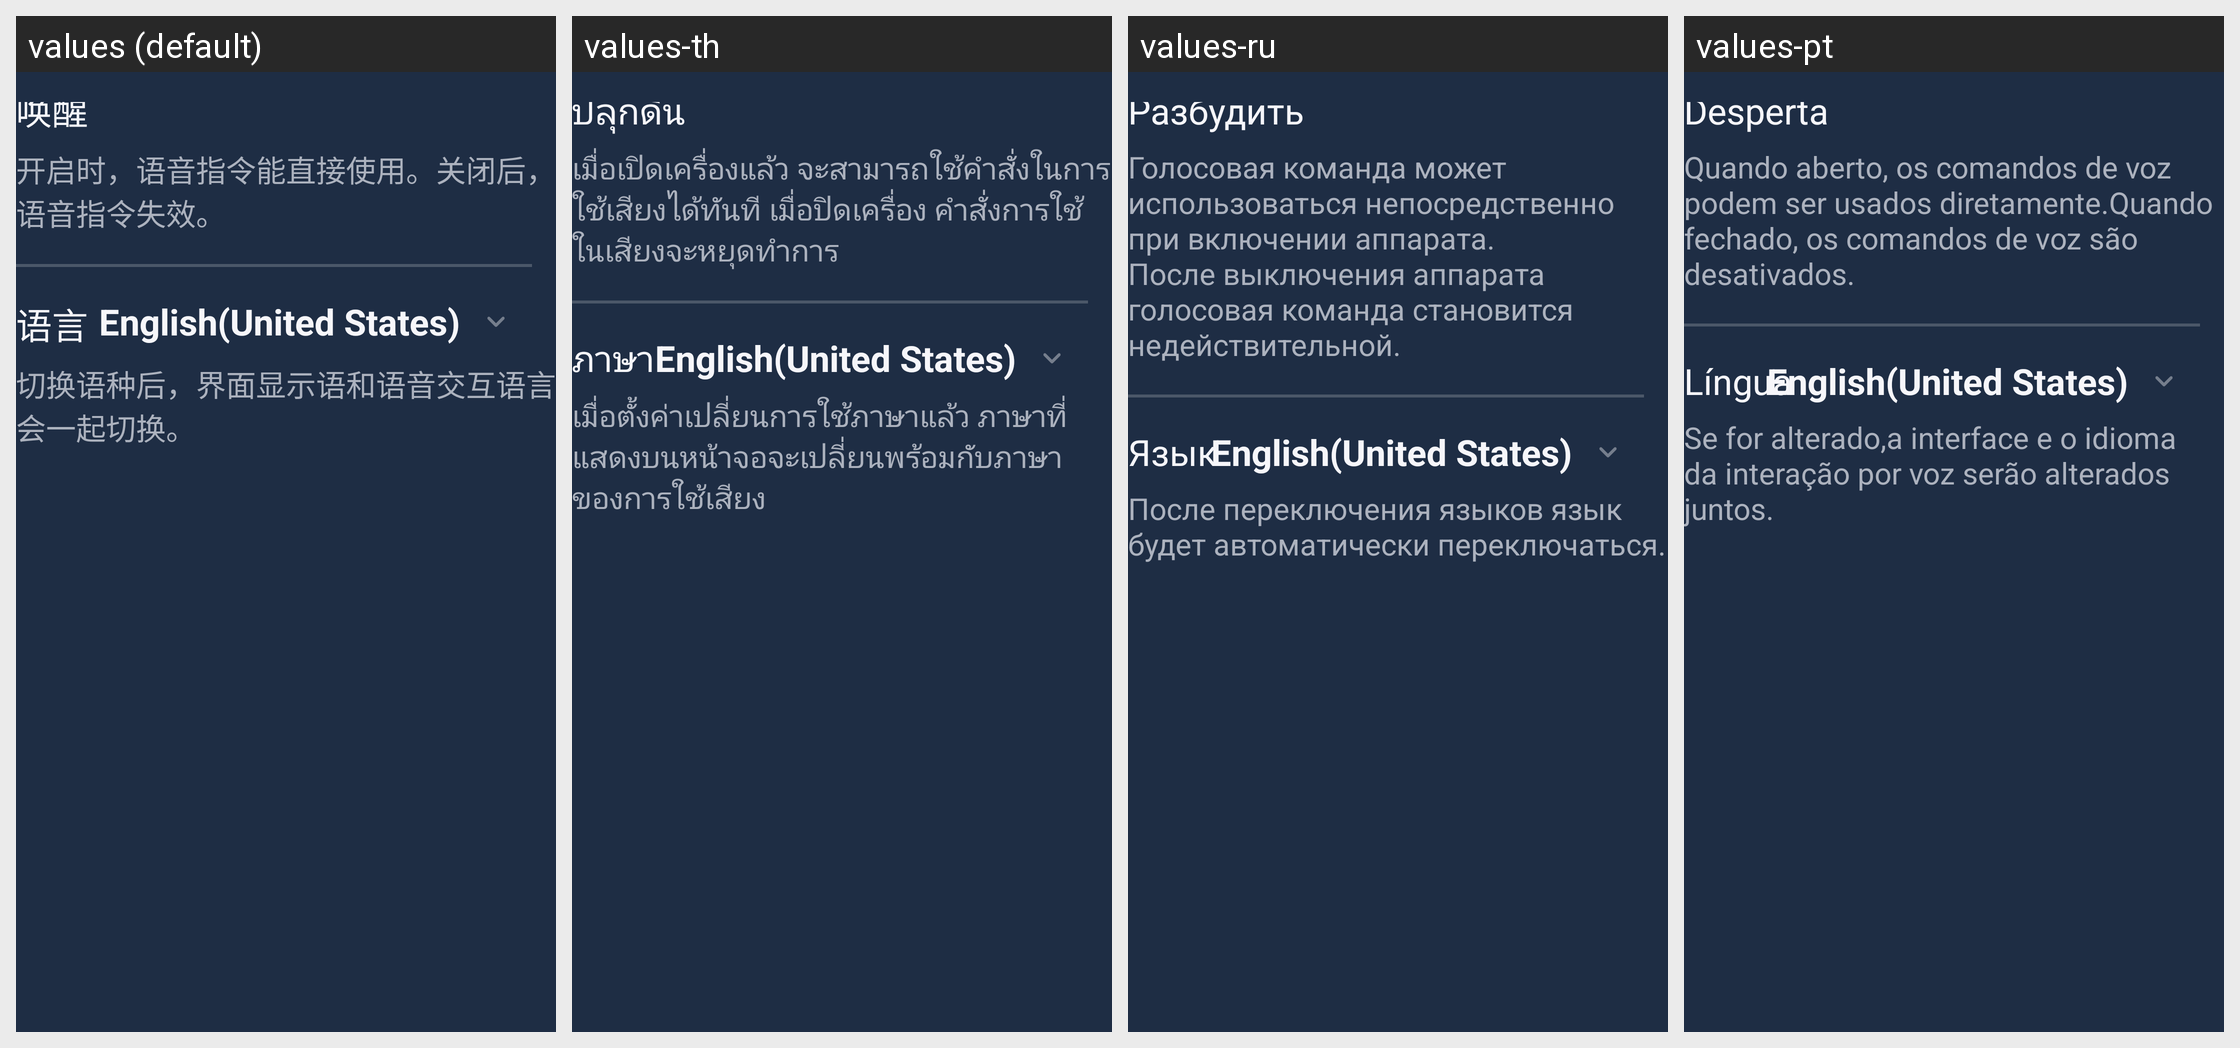

This grid shows one Android layout under several languages. Give, for every string resource on the screen, its name, the default text and each shown locale's text.
Android screen res/layout/fragment_settings.xml rendered under 4 locales, left to right: values (default), values-th, values-ru, values-pt. Device: Nexus 5 (rendered at 1080×1920; each locale shown at half size, 540×960, under a caption strip naming it); theme AppTheme.NoActionBar.
Other locales in the repository, not shown: values-de, values-en, values-es, values-ja, values-vi.
Strings drawn on this screen, with the default value and each locale's value (text and hints the layout hard-codes, and strings that could not be matched under every locale, appear in the picture but are not listed):

settings_item_wakeup
  values: 唤醒
  values-th: ปลุกดื่น
  values-ru: Разбудить
  values-pt: Desperta

settings_item_wakeup_tips
  values: 开启时，语音指令能直接使用。关闭后，语音指令失效。
  values-th: เมื่อเปิดเครื่องแล้ว จะสามารถใช้คำสั่งในการใช้เสียงได้ทันที เมื่อปิดเครื่อง คำสั่งการใช้ในเสียงจะหยุดทำการ
  values-ru: Голосовая команда может использоваться непосредственно при включении аппарата. После выключения аппарата голосовая команда становится недействительной.
  values-pt: Quando aberto, os comandos de voz podem ser usados diretamente.Quando fechado, os comandos de voz são desativados.

settings_item_language
  values: 语言
  values-th: ภาษา
  values-ru: Язык
  values-pt: Língua

settings_item_language_tips
  values: 切换语种后，界面显示语和语音交互语言会一起切换。
  values-th: เมื่อตั้งค่าเปลี่ยนการใช้ภาษาแล้ว ภาษาที่แสดงบนหน้าจอจะเปลี่ยนพร้อมกับภาษาของการใช้เสียง
  values-ru: После переключения языков язык будет автоматически переключаться.
  values-pt: Se for alterado,a interface e o idioma da interação por voz serão alterados juntos.
